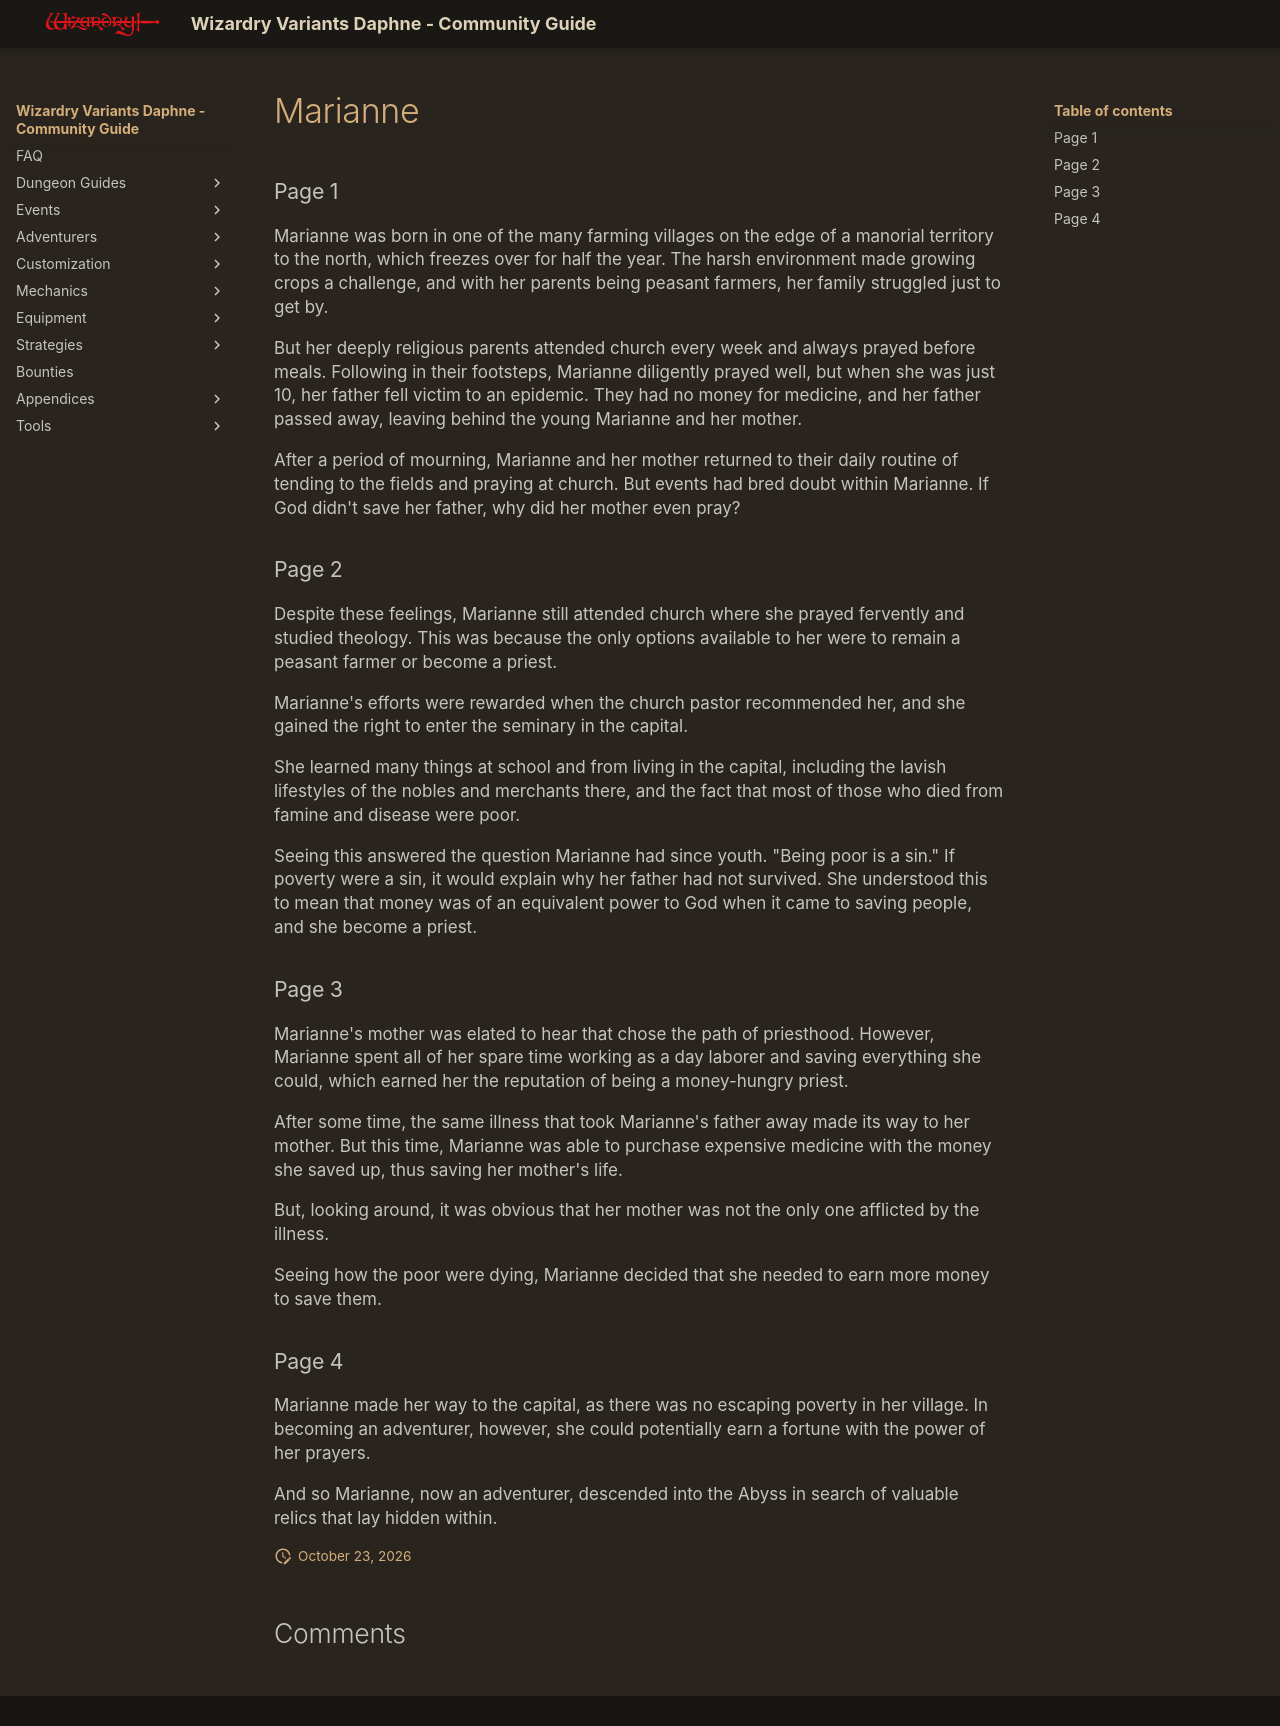

repository: itsnicksia/wizardry-daphne-guide · page: adventurers/general-adventurers/life-stories/Marianne/index.html · generator: mkdocs

### Page 1  
Marianne was born in one of the many farming villages on the edge of a manorial territory to the north, which freezes over for half the year. The harsh environment made growing crops a challenge, and with her parents being peasant farmers, her family struggled just to get by.

But her deeply religious parents attended church every week and always prayed before meals. Following in their footsteps, Marianne diligently prayed well, but when she was just 10, her father fell victim to an epidemic. They had no money for medicine, and her father passed away, leaving behind the young Marianne and her mother.

After a period of mourning, Marianne and her mother returned to their daily routine of tending to the fields and praying at church. But events had bred doubt within Marianne. If God didn't save her father, why did her mother even pray?

### Page 2  
Despite these feelings, Marianne still attended church where she prayed fervently and studied theology. This was because the only options available to her were to remain a peasant farmer or become a priest.

Marianne's efforts were rewarded when the church pastor recommended her, and she gained the right to enter the seminary in the capital.

She learned many things at school and from living in the capital, including the lavish lifestyles of the nobles and merchants there, and the fact that most of those who died from famine and disease were poor.

Seeing this answered the question Marianne had since youth. "Being poor is a sin." If poverty were a sin, it would explain why her father had not survived. She understood this to mean that money was of an equivalent power to God when it came to saving people, and she become a priest.

### Page 3  
Marianne's mother was elated to hear that chose the path of priesthood. However, Marianne spent all of her spare time working as a day laborer and saving everything she could, which earned her the reputation of being a money-hungry priest.

After some time, the same illness that took Marianne's father away made its way to her mother. But this time, Marianne was able to purchase expensive medicine with the money she saved up, thus saving her mother's life.

But, looking around, it was obvious that her mother was not the only one afflicted by the illness.

Seeing how the poor were dying, Marianne decided that she needed to earn more money to save them.

### Page 4  
Marianne made her way to the capital, as there was no escaping poverty in her village. In becoming an adventurer, however, she could potentially earn a fortune with the power of her prayers.

And so Marianne, now an adventurer, descended into the Abyss in search of valuable relics that lay hidden within.
